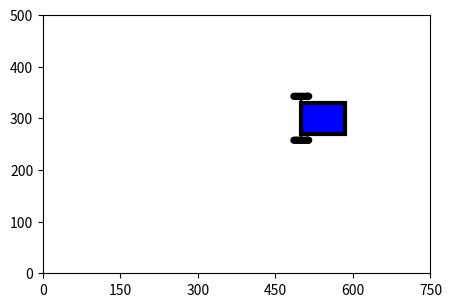

Write the Python code that produced this figure. (Note: this script raises an exception after producing the figure.)
# -*- coding: utf-8 -*-
"""
Created on Fri Oct 26 11:42:26 2018

@author: Jay Jackman
"""
import numpy as np
import matplotlib.pyplot as plt
import matplotlib.patches as patches
import math
import time
from scipy.linalg import block_diag
from scipy.linalg import sqrtm
from matplotlib.font_manager import FontProperties

class Robot:
    def __init__(self, x_pos, y_pos, theta, wheel_radius, axel_length):
        #Robot Constants
        #The particular part has a max speed of 130 RPM. So, we will convert to radians/ms
        self.MAX_RATE = 130 #in RPM 
        self.r = wheel_radius #in mm
        self.l = axel_length #in mm
        
        #state
        self.x = x_pos
        self.y = y_pos
        self.theta = theta
         
        #inputs are in RPM to comply with the datasheet/readability
        self.RPM_left = 0
        self.RPM_right = 0
        
        #real-world parameters (variances)
        #state noises
        self.sig_left_wheel = float(0.5**2)
        self.sig_right_wheel = float(0.5**2)
        self.sig_theta_s = 0.05**2 #not used
        
        #observation noises
        self.sig_front = float(0.07**2)
        self.sig_right = float(0.07**2)
        self.sig_theta_o = float(0.05**2)
        
        self.color = 'b'
    
    #This is the state propogation function.
    #It takes in a current state as well as the inputs, and returns the next state
    def getNextState(self, x,y,theta,inRight,inLeft):
        
        #need to calculate V_R and V_L in mm/cs (using centiseconds instead of milliseconds so visualizations are faster)
        V_L = (inRight + self.MAX_RATE*np.random.normal(loc=0,scale=self.sig_left_wheel)) * (2*math.pi*self.r)/6000.0
        V_R = (inLeft + self.MAX_RATE*np.random.normal(loc=0,scale=self.sig_right_wheel)) * (2*math.pi*self.r)/6000.0
        
        #get omega in radians/ms. This is the speed of rotation around the calculated center
        omega = (V_R-V_L)/self.l   

        if(omega == 0): #if we are moving straight
            next_x = V_L*math.sin(theta) + x
            next_y = V_L*math.cos(theta) + y
            next_theta = theta            
        else:
            #R is the distance from the center of robot to center of curvature
            R = (self.l/2.0)*(V_L+V_R)/(V_R-V_L)
            
            next_x = x + R*(math.cos(omega)*math.cos(theta) + math.sin(omega)*math.sin(theta) - math.cos(theta))
            next_y = y + R*(math.sin(omega)*math.cos(theta) - math.cos(omega)*math.sin(theta) + math.sin(theta))
            next_theta = float((theta - omega)) % (2*math.pi)

        return [next_x, next_y, next_theta]
        
        

class GameBoard:
    def __init__(self, width, length, robot):
        self.width = width #X dimension
        self.length = length #Y dimension
        self.robot = robot #holds the actual robot
        self.estimated_robot = Robot(0,0,0,wheel_radius=20, axel_length=85.0) #holds the estimated robot
        self.estimated_robot.color = 'g'
        
        self.fig = None 
        self.ax = None
        self.drawInitialize()
               
    def drawInitialize(self):
        
        #show the board itself
        x_lims = (0, self.width)
        y_lims = (0, self.length)
        self.fig = plt.figure(figsize=(5,5))
        self.ax = self.fig.add_subplot(111, aspect='equal')
        plt.xticks(np.arange(0, self.width+1, int(self.width/5)))
        plt.yticks(np.arange(0, self.length+1, int(self.length/5)))
        plt.xlim(x_lims)
        plt.ylim(y_lims)
        
        
        #print the robot
        robotPatch = self.getRobotPatch(self.robot)
        for i in range(len(robotPatch)):
            self.ax.add_patch(robotPatch[i])
        plt.show()
       

    
    def getLaserPatches(self):
        [d_front, d_right] = self.getSensorReadings()
        front_x = self.robot.x + d_front * math.sin(self.robot.theta)
        front_y = self.robot.y + d_front * math.cos(self.robot.theta)
        right_x = self.robot.x + d_right * math.sin(self.robot.theta + math.pi/2)
        right_y = self.robot.y + d_right * math.cos(self.robot.theta + math.pi/2)
        
        front_patch = patches.Arrow(self.robot.x, self.robot.y, front_x - self.robot.x, front_y - self.robot.y, width=20)
        front_patch.set_facecolor('b')
        right_patch = patches.Arrow(self.robot.x, self.robot.y, right_x - self.robot.x, right_y - self.robot.y, width=20)
        right_patch.set_facecolor('r')
        
        return [front_patch, right_patch]
    
    def draw(self):
        self.ax.patches = []
        self.fig.canvas.flush_events()
        
        robotPatch1 = self.getRobotPatch(self.robot)
        for i in range(len(robotPatch1)):
            self.ax.add_patch(robotPatch1[i])
            
        robotPatch2 = self.getRobotPatch(self.estimated_robot)
        for i in range(len(robotPatch2)):
            self.ax.add_patch(robotPatch2[i])
        
        
        #Add laser measurements
        [d_front, d_right] = self.getSensorReadings()
        front_x = self.robot.x + d_front * math.sin(self.robot.theta)
        front_y = self.robot.y + d_front * math.cos(self.robot.theta)
        right_x = self.robot.x + d_right * math.sin(self.robot.theta + math.pi/2)
        right_y = self.robot.y + d_right * math.cos(self.robot.theta + math.pi/2)
        
        front_patch = patches.Arrow(self.robot.x,self.robot.y, front_x - self.robot.x, front_y - self.robot.y, width=20)
        front_patch.set_facecolor('b')
        right_patch = patches.Arrow(self.robot.x,self.robot.y, right_x - self.robot.x, right_y - self.robot.y, width=20)
        right_patch.set_facecolor('r')
        self.ax.add_patch(front_patch)
        self.ax.add_patch(right_patch)
        
        self.fig.canvas.draw()
        plt.show()
        
        
    #returns a patch array to draw the robot's current position
    def getRobotPatch(self, robot):        
        cos = math.cos(robot.theta)
        sin = math.sin(robot.theta)
        r = robot.r
        length = robot.l
        x = robot.x
        y = robot.y
        
        #centers of the wheels
        LW_x = -length/2.0*cos + x
        LW_y = length/2.0*sin + y
        RW_x = length/2.0*cos + x
        RW_y = -length/2.0*sin + y
        
        #front and back edges of the left wheel
        LW_front_x = r*sin + LW_x
        LW_front_y = r*cos + LW_y
        LW_back_x = -r*sin + LW_x
        LW_back_y = -r*cos + LW_y
        
        #front and back edges of the right wheel
        RW_front_x = r*sin + RW_x
        RW_front_y = r*cos + RW_y
        RW_back_x = -r*sin + RW_x
        RW_back_y = -r*cos + RW_y
        
        #used for painting a direction arrow
        #x_head = max(self.robot.RPM_left, self.robot.RPM_right)/130*75*sin + x
        #y_head = max(self.robot.RPM_left, self.robot.RPM_right)/130*75*cos + y
#        x_head = length/130*75*sin + x
#        y_head = length/130*75*cos + y
            
        #four corners of the body of the robot
        UL_x = -0.70*length/2.0*cos + x
        UL_y = 0.70*length/2.0*sin + y
        LL_x = -length*sin + UL_x
        LL_y = -length*cos + UL_y
        UR_x = 0.70*length/2.0*cos + x
        UR_y = -0.70*length/2.0*sin + y
        LR_x = -length*sin + UR_x
        LR_y = -length*cos + UR_y
        
        #create the body patch
        bodyArray = np.array([[UL_x,UL_y],[LL_x,LL_y],[LR_x,LR_y],[UR_x,UR_y]])        
        body = patches.Polygon(bodyArray)
        body.set_edgecolor('black')
        body.set_linewidth(3)
        body.set_facecolor(robot.color)
        
        #create the axel
        axel = patches.FancyArrowPatch((LW_x, LW_y),(RW_x,RW_y))
        
        #create the left wheel
        left_wheel = patches.FancyArrowPatch((LW_front_x, LW_front_y),(LW_back_x, LW_back_y))
        left_wheel.set_linewidth(5)
        
        #create the right wheel
        right_wheel = patches.FancyArrowPatch((RW_front_x, RW_front_y),(RW_back_x, RW_back_y))
        right_wheel.set_linewidth(5)
        
        #direction_arrow = patches.FancyArrowPatch((robot.x, robot.y), (x_head,y_head), mutation_scale=20)
        
        return [axel, left_wheel, right_wheel, body]
    
    #returns [DistanceFront, DistanceRight]
    def getSensorReadings(self):
        dist_front = self.getDistance(self.robot.x, self.robot.y, self.robot.theta)
        dist_right = self.getDistance(self.robot.x, self.robot.y, float(self.robot.theta + math.pi/2) % (2*math.pi))
        return [dist_front, dist_right]
    
    def getTheta(self,theta):
        return float(theta + 2*math.pi*np.random.normal(loc=0,scale=(self.robot.sig_theta_o))) % (2*math.pi)
    
    def getDistance(self, x, y, theta):
        #check if robot is facing straight up
        if(theta == 0):
            intersection_x = x
            intersection_y = self.length
        #upper-right quadrant
        elif(theta < math.pi/2):
            slope = 1/math.tan(theta)
            temp_x = (self.length - y)/slope + x #find intersection with top line
            temp_y = slope*(self.width - x) + y #find intersection with right line
            if(temp_x > self.width):
                intersection_x = self.width
                intersection_y = temp_y
            else:
                intersection_x = temp_x
                intersection_y = self.length
        #facing right
        elif(theta == math.pi/2):
            intersection_x = self.width
            intersection_y = y
        #lower-right quadrant
        elif(theta < math.pi):
            slope = 1/math.tan(theta)
            temp_x = -y/slope + x #find intersection with bottom line
            temp_y = slope*(self.width - x) + y #find intersection with right line
            if(temp_x > self.width):
                intersection_x = self.width
                intersection_y = temp_y
            else:
                intersection_x = temp_x
                intersection_y = 0
        #pointing down
        elif(theta == math.pi):
            intersection_x = x
            intersection_y = 0
        #lower-left quadrant
        elif(theta < 3*math.pi/2):
            slope = 1/math.tan(theta)
            temp_x = -y/slope + x #find intersection wtih bottom line
            temp_y = slope*(-x) + y #find intersection with left line
            if(temp_x < 0):
                intersection_x = 0
                intersection_y = temp_y
            else:
                intersection_x = temp_x
                intersection_y = 0
        #facing left
        elif(theta == 3*math.pi/2):
            intersection_x = 0
            intersection_y = y
        #upper-left quadrant
        else:
            slope = 1/math.tan(theta)
            temp_x = (self.length - y)/slope + x #find intersection with top line
            temp_y = slope*(-x) + y #find intersection with left line
            if(temp_x < 0):
                intersection_x = 0
                intersection_y = temp_y
            else:
                intersection_x = temp_x
                intersection_y = self.length
        
        true_distance = math.sqrt((intersection_x - x)**2 + (intersection_y - y)**2)
        observed_distance = true_distance + true_distance*np.random.normal(0,self.robot.sig_front)
        
        return(observed_distance)
        
        #return math.sqrt((intersection_x - x)**2 + (intersection_y - y)**2)
    
    def run(self, inputs, withSmoothing = True, initialKnown = True, withAnimation=True):
        n=8
        num_steps = inputs.shape[1]
        
        #hold the history of the robots for plotting       
        true_states = np.zeros([3,num_steps]) #holds the true position of the robot
        true_observations = np.zeros([3,num_steps]) #holds the true observations of the robot
        estimated_states = np.zeros([3,num_steps]) #holds the estimated position of the robot
        estimated_observations = np.zeros([3,num_steps]) #holds the estimated observations of the robot
               
        #INITIALIZE KALMAN FILTER
        if(initialKnown):
            x_k = np.array([[self.robot.x],[self.robot.y],[self.robot.theta]])
        else:
            x_k = np.array([[np.random.uniform(0,self.width)],[np.random.uniform(0,self.length)],[np.random.uniform(0,math.pi*2)]]) 
        
        if(initialKnown):
            P_xk = block_diag(0.001,0.001,0.001)
        else:
            P_xk = block_diag(1,1,1)
        P_v = block_diag(self.robot.sig_left_wheel, self.robot.sig_right_wheel)
        P_n = block_diag(self.robot.sig_front, self.robot.sig_right, self.robot.sig_theta_o)
        P_k = block_diag(P_xk,P_v,P_n)
                        
        W_0 = .5
        W = (1-W_0)/(2*n)
        coeff = n/(1-W_0)
        
        #START UNSCENTED KALMAN FILTER (refer to PDF for algorithm details)
        for k in range(num_steps):
            x_k_prev = x_k #only used for smoothing
            
            #CALCULATE SIGMA POINTS
            S = sqrtm(P_k*coeff)
            x_k = np.vstack((x_k, np.array([[0],[0]]), np.array([[0],[0],[0]])))
            sigmas = [x_k]
            for i in range(n):
                sigmas.append(x_k + S[:,i:i+1])
            for i in range(n):
                sigmas.append(x_k - S[:,i:i+1])
            X_k = np.hstack(sigmas)
            X_k_x = X_k[0:3,:]
            
            #TIME UPDATE
            
            #Transform the Sigma Points
            propogated_points = []
            for i in range(len(sigmas)):
                x = X_k_x[0,i]
                y = X_k_x[1,i]
                theta = X_k_x[2,i]
                inRight = self.robot.RPM_right
                inLeft = self.robot.RPM_left
                [tempx,tempy,temptheta] = self.robot.getNextState(x,y,theta,inRight,inLeft)
                temp = np.array([[tempx],[tempy],[temptheta]])
                propogated_points.append(temp)
            X_k_next = np.hstack(propogated_points)
            
            #Calculate the a-priori estimate of the state
            x_k = W_0 * X_k_next[:,0:1]
            for i in range(2*n):
                x_k = x_k + (W * X_k_next[:,i+1:i+2])
            
            #Calculate the a-priori estimate of the covariance
            vec = X_k_next[:,0:1] - x_k
            P_xk = W_0 * np.matmul(vec,vec.T)
            for i in range(2*n):
                vec = X_k_next[:,i+1:i+2] - x_k
                P_xk = P_xk + W*np.matmul(vec,vec.T)
            
            #MEASUREMENT UPDATE
            
            #Transform the Sigma Points
            observed_points = []
            for i in range(len(sigmas)):
                x = X_k_next[0,i]
                y = X_k_next[1,i]
                theta = X_k_next[2,i]
                observed_front = self.getDistance(x,y,theta)
                observed_right = self.getDistance(x,y,float((theta+math.pi/2))%(2*math.pi))
                observed_theta = self.getTheta(theta)
                observed_points.append(np.array([[observed_front],[observed_right],[observed_theta]]))
            Y_k = np.hstack(observed_points)
            
            #Calculate the estimated measurement vector
            y_k = W_0 * Y_k[:,0:1]
            for i in range(2*n):
                y_k = y_k + (W * Y_k[:,i+1:i+2])
            
            #Calculate the estimated measurement covariance
            P_yk = W_0 * np.matmul((Y_k[:,0:1]-y_k),(Y_k[:,0:1]-y_k).T)
            for i in range(2*n):
                vec = Y_k[:,i+1:i+2] - y_k
                P_yk = P_yk + W*np.matmul(vec,vec.T)
            
            #Calculate the Cross Covariance
            P_xkyk = W_0 * np.matmul((X_k_next[:,0:1]-x_k), (Y_k[:,0:1]-y_k).T)
            for i in range(2*n):
                xvec = X_k_next[:,i+1:i+2] - x_k
                yvec = Y_k[:,i+1:i+2] - y_k
                P_xkyk = P_xkyk + W*np.matmul(xvec,yvec.T)
            
            #Calculate the Kalman Gain
            K_k = np.matmul(P_xkyk, np.linalg.inv(P_yk))
            
            #Get the actual observations
            read_front = self.getDistance(self.robot.x, self.robot.y, self.robot.theta)
            read_right = self.getDistance(self.robot.x, self.robot.y, (self.robot.theta+math.pi/2)%(2*math.pi))
            read_theta = self.getTheta(self.robot.theta)
            y_k_actual = np.array([[read_front],[read_right],[read_theta]])
            
            #Use the innovation to update the estimated state and covariance
            x_k = x_k + np.matmul(K_k, (y_k_actual-y_k))
            P_xk = P_xk - np.matmul(K_k, np.matmul(P_yk, K_k.T))
            P_k = block_diag(P_xk,P_v,P_n)
            
            #END UKF
           
            #Apply custom smoothing algorithm
            if(withSmoothing):
                tempx = x_k[0]
                tempy = x_k[1]
                if(tempx < 0 or tempx > self.width or tempy < 0 or tempy > self.length):
                    x_k[0:2] = x_k_prev[0:2]
                    self.estimated_robot.color = 'orange'
                else:
                    self.estimated_robot.color = 'g'
            
            #Update the state history for tracking
            true_states[0,k] = self.robot.x
            true_states[1,k] = self.robot.y
            true_states[2,k] = self.robot.theta
            true_observations[0,k] = read_front
            true_observations[1,k] = read_right
            true_observations[2,k] = read_theta
            estimated_states[0,k] = x_k[0].real
            estimated_states[1,k] = x_k[1].real
            estimated_states[2,k] = x_k[2].real
            estimated_observations[0,k] = y_k[0].real
            estimated_observations[1,k] = y_k[1].real
            estimated_observations[2,k] = y_k[2].real
                            
            self.estimated_robot.x = float(x_k[0].real)
            self.estimated_robot.y = float(x_k[1].real)
            self.estimated_robot.theta = float(x_k[2].real)
            
            if(withAnimation):
                self.draw()
            
            #propogate actual robot
            self.robot.RPM_left = inputs[0,k]
            self.robot.RPM_right = inputs[1,k]
            [x,y,theta] = self.robot.getNextState(self.robot.x,self.robot.y,self.robot.theta,self.robot.RPM_right,self.robot.RPM_left)
            self.robot.x = x
            self.robot.y = y
            self.robot.theta = theta
        plt.close('all')    
        return [true_states, true_observations, estimated_states, estimated_observations]

def generateInputs():
    left_inputs = []
    right_inputs = []
    num_steps = 750
    for i in range(100):
        left_inputs.append(0)
        right_inputs.append(0)
    for i in range(200):
        left_inputs.append(130)
        right_inputs.append(-130)
    for i in range(num_steps):
        k = i/num_steps*130
        left_inputs.append(20)
        right_inputs.append(k)    
    for i in range(50):
        left_inputs.append(-60)
        right_inputs.append(-130)
    for i in range(50):
        left_inputs.append(-130)
        right_inputs.append(-60)
    for i in range(50):
        left_inputs.append(60)
        right_inputs.append(-130)
    for i in range(50):
        left_inputs.append(-130)
        right_inputs.append(60)
    for i in range(150):
        left_inputs.append(-130)
        right_inputs.append(130)
    for i in range(150):
        left_inputs.append(0)
        right_inputs.append(130)
    return np.vstack([left_inputs,right_inputs])


plt.close('all')

WIDTH = 750
LENGTH = 500
r = 20
l = 85
initial_x = np.random.uniform(0,WIDTH)
initial_y = np.random.uniform(0,LENGTH)
initial_theta = np.random.uniform(0,math.pi*2)

gb = GameBoard(WIDTH,LENGTH, Robot(500,300,3*math.pi/2, wheel_radius=r, axel_length=l))
time.sleep(0.5)
inputs = generateInputs()
[true_state, true_observations, estimated_states, estimated_observations] = gb.run(inputs,withSmoothing=True, initialKnown=False, withAnimation=True)

dims = (4,6)
fig = plt.figure(figsize=(15,15))
fig.suptitle('Initial Position Unknown, Inaccurate Magnetometer')
fontP = FontProperties()
fontP.set_size('small')

ax_position_plot = plt.subplot2grid(dims, (0,0),rowspan=2, colspan=3)
box = ax_position_plot.get_position()
ax_position_plot.set_position([box.x0+box.width*0.1, box.y0+box.height*0.1, box.width*0.9, box.height*0.9])
plt.title('Esitamated and true Positions')
x_lims = (0, WIDTH)
y_lims = (0, LENGTH)
plt.xticks(np.arange(0, WIDTH+1, int(WIDTH/5)))
plt.yticks(np.arange(0, LENGTH+1, int(LENGTH/5)))
plt.xlim(x_lims)
plt.ylim(y_lims)
plt.plot(true_state[0,:],true_state[1,:], 'b-')
plt.plot(estimated_states[0,:], estimated_states[1,:], 'g-')
plt.xlabel('x-Position')
plt.ylabel('y-Position')
plt.legend(['True Position', 'Estimated Position'])

ax_errors = plt.subplot2grid(dims,(0,3), rowspan=2,colspan=3)
box = ax_errors.get_position()
ax_errors.set_position([box.x0+box.width*0.1, box.y0+box.height*0.1, box.width*0.9, box.height*0.9])
plt.title('Position Euclidian Errors')
diffx = true_state[0,:] - estimated_states[0,:]
diffy = true_state[1,:] - estimated_states[1,:]
squaresx = [i**2 for i in diffx]
squaresy = [i**2 for i in diffy]
sums = squaresx + squaresy
errors = [math.sqrt(i) for i in sums]
plt.plot(errors)
plt.xlabel('Time')
plt.ylabel('Error (mm)')

ax_distance_observations = plt.subplot2grid(dims,(2,0),rowspan=2, colspan=3)
box = ax_distance_observations.get_position()
ax_distance_observations.set_position([box.x0+box.width*0.1, box.y0+box.height*0.1, box.width*0.9, box.height*0.9])
plt.title('Estimated and True Distance Observations')
plt.plot(true_observations[0,:])
plt.plot(estimated_observations[0,:])
plt.plot(true_observations[1,:])
plt.plot(estimated_observations[1,:])

ax_angle_observations = plt.subplot2grid(dims,(2,3), rowspan=2, colspan=3)
box = ax_angle_observations.get_position()
ax_angle_observations.set_position([box.x0+box.width*0.1, box.y0+box.height*0.1, box.width*0.9, box.height*0.9])
plt.title('Estimated and True ' + r'$\theta$' + ' angle Observations')
plt.plot(true_observations[2,:], 'b')
plt.plot(estimated_observations[2,:], 'g')
plt.legend(['True ' + r'$\theta$', 'Estimated Observed ' + r'$\theta$'], prop=fontP)
plt.xlabel('Time')
plt.ylabel(r'$\theta$')

